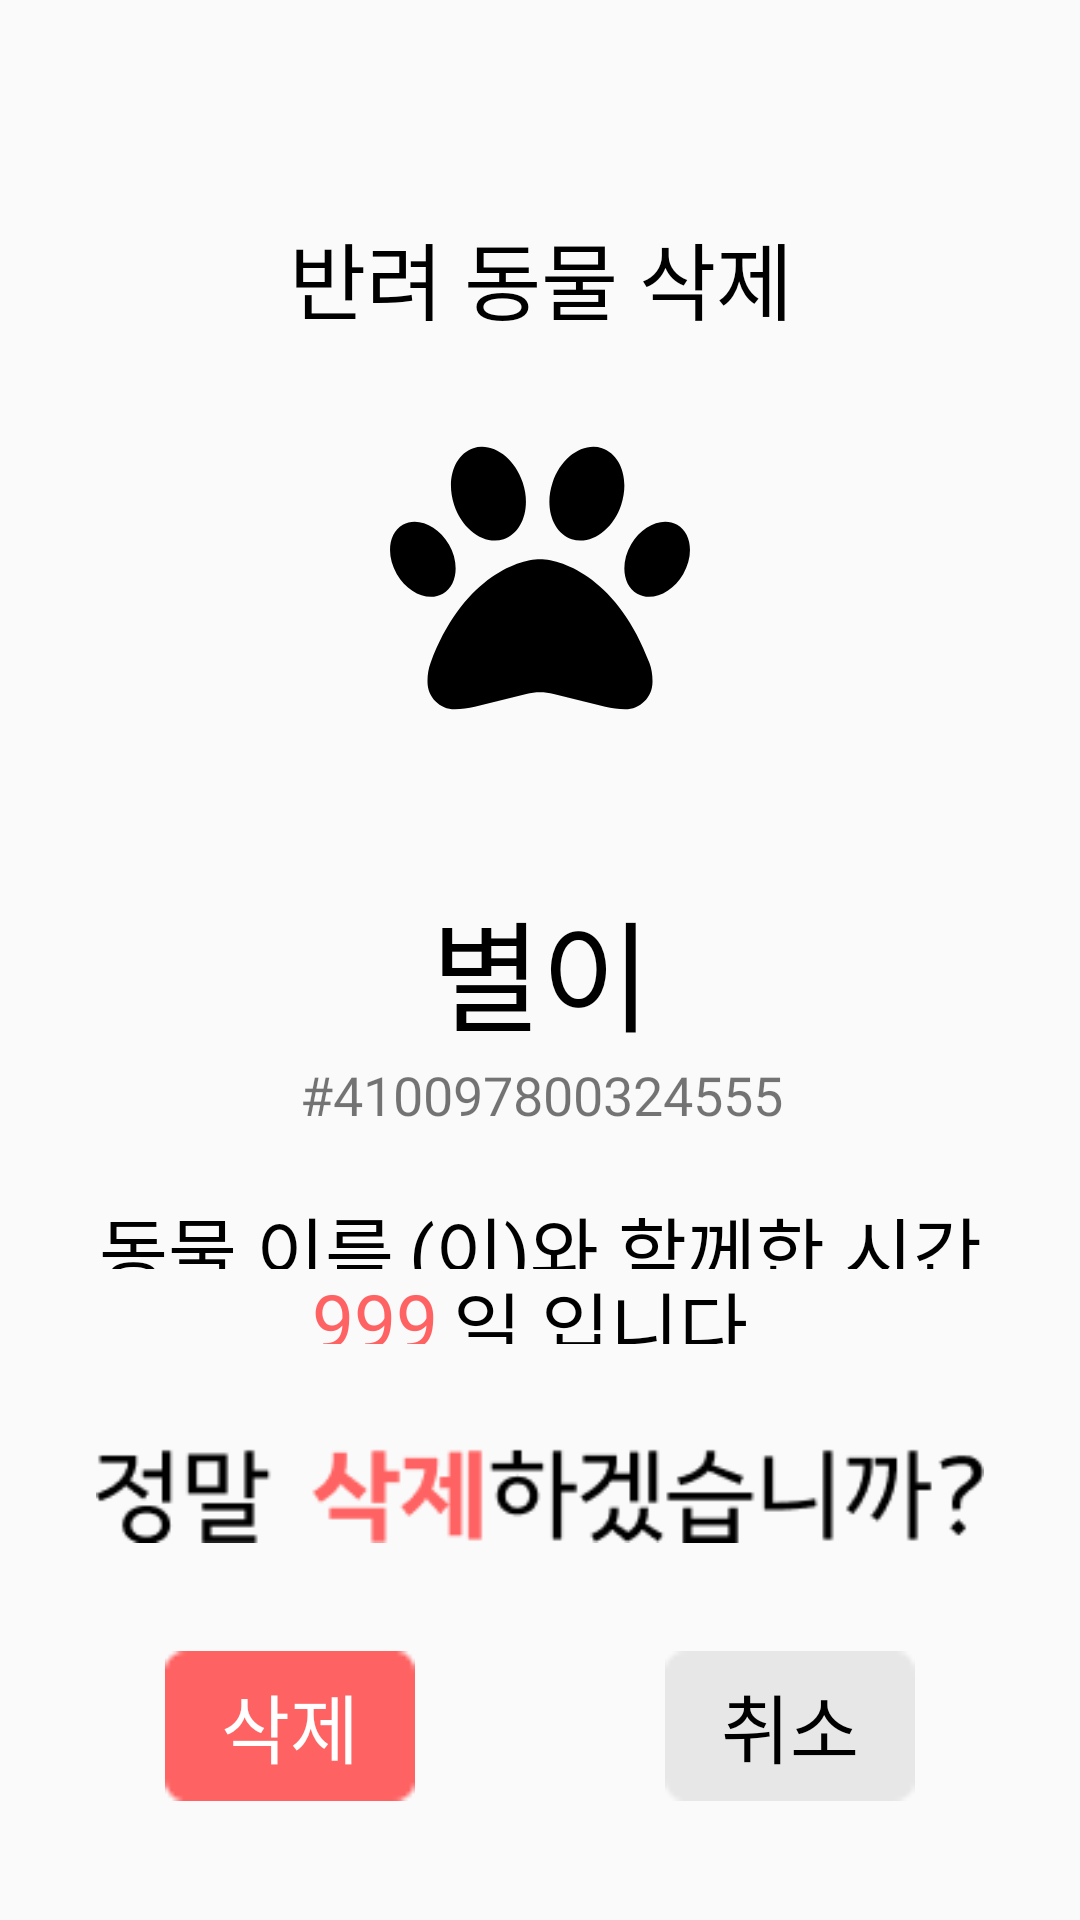

Here is an Android app screen rendered from its layout file. Give the layout XML and the strings, colors and styles it references.
<!-- AndroidManifest.xml: application theme Theme.ForPawChain -->
<!-- res/layout/dialog_withdrawal_animal.xml -->
<?xml version="1.0" encoding="utf-8"?>
<androidx.constraintlayout.widget.ConstraintLayout xmlns:android="http://schemas.android.com/apk/res/android"
    xmlns:app="http://schemas.android.com/apk/res-auto"
    xmlns:tools="http://schemas.android.com/tools"
    android:layout_width="410dp"
    android:layout_height="730dp"
    android:padding="32dp">

    <TextView
        android:id="@+id/imageView6"
        android:layout_width="300dp"
        android:layout_height="wrap_content"
        android:fontFamily="@font/kakao_regular"
        android:gravity="center"
        android:text="반려 동물 삭제"
        android:textColor="@color/black"
        android:textSize="28sp"
        app:layout_constraintBottom_toBottomOf="parent"
        app:layout_constraintEnd_toEndOf="parent"
        app:layout_constraintStart_toStartOf="parent"
        app:layout_constraintTop_toTopOf="parent"
        app:layout_constraintVertical_bias="0.075" />

    <ImageView
        android:id="@+id/imageView7"
        android:layout_width="100dp"
        android:layout_height="100dp"
        android:src="@drawable/icon_paw_solid"
        app:layout_constraintBottom_toBottomOf="parent"
        app:layout_constraintEnd_toEndOf="parent"
        app:layout_constraintStart_toStartOf="parent"
        app:layout_constraintTop_toBottomOf="@+id/imageView6"
        app:layout_constraintVertical_bias="0.075" />

    <LinearLayout
        android:id="@+id/imageView8"
        android:layout_width="300dp"
        android:layout_height="wrap_content"
        android:layout_marginTop="33dp"
        android:orientation="vertical"
        android:src="@drawable/logo_withdraw_delete_check"
        android:weightSum="0"
        app:layout_constraintBottom_toBottomOf="parent"
        app:layout_constraintEnd_toEndOf="parent"
        app:layout_constraintStart_toStartOf="parent"
        app:layout_constraintTop_toBottomOf="@+id/imageView7"
        app:layout_constraintVertical_bias="0.075">

        <TextView
            android:id="@+id/imageView100"
            android:layout_width="match_parent"
            android:layout_height="wrap_content"
            android:fontFamily="@font/kakao_regular"
            android:gravity="center"
            android:text="별이"
            android:textColor="@color/black"
            android:textSize="40sp"
            app:layout_constraintBottom_toBottomOf="parent"
            app:layout_constraintEnd_toEndOf="parent"
            app:layout_constraintStart_toStartOf="parent"
            app:layout_constraintTop_toTopOf="parent"
            app:layout_constraintVertical_bias="0.075" />

        <TextView
            android:id="@+id/imageView101"
            android:layout_width="match_parent"
            android:layout_height="wrap_content"
            android:fontFamily="@font/kakao_bold"
            android:gravity="center"
            android:text="#410097800324555"
            android:textSize="18sp"
            app:layout_constraintBottom_toBottomOf="parent"
            app:layout_constraintEnd_toEndOf="parent"
            app:layout_constraintStart_toStartOf="parent"
            app:layout_constraintTop_toTopOf="parent"
            app:layout_constraintVertical_bias="0.075" />
    </LinearLayout>

    <androidx.constraintlayout.widget.ConstraintLayout
        android:id="@+id/constraintLayout8"
        android:layout_width="wrap_content"
        android:layout_height="wrap_content"
        android:layout_marginTop="21dp"
        app:layout_constraintEnd_toEndOf="parent"
        app:layout_constraintStart_toStartOf="parent"
        app:layout_constraintTop_toBottomOf="@+id/imageView8"
        tools:ignore="MissingConstraints">

        <androidx.constraintlayout.widget.ConstraintLayout
            android:id="@+id/constraintLayout7"
            android:layout_width="match_parent"
            android:layout_height="25dp"
            app:layout_constraintEnd_toEndOf="parent"
            app:layout_constraintStart_toStartOf="parent"
            app:layout_constraintTop_toTopOf="parent"
            tools:ignore="MissingConstraints">

            <TextView
                android:id="@+id/textView25"
                android:layout_width="wrap_content"
                android:layout_height="wrap_content"
                android:fontFamily="@font/kakao_bold"
                android:text="동물 이름"
                android:textColor="@color/black"
                android:textSize="25sp"
                app:layout_constraintBottom_toBottomOf="parent"
                app:layout_constraintStart_toStartOf="parent"
                app:layout_constraintTop_toTopOf="parent"
                tools:ignore="MissingConstraints" />

            <TextView
                android:layout_width="wrap_content"
                android:layout_height="wrap_content"
                android:layout_marginStart="5dp"
                android:fontFamily="@font/kakao_regular"
                android:text="(이)와 함께한 시간"
                android:textColor="@color/black"
                android:textSize="25sp"
                app:layout_constraintBottom_toBottomOf="parent"
                app:layout_constraintStart_toEndOf="@+id/textView25"
                app:layout_constraintTop_toTopOf="parent"
                tools:ignore="MissingConstraints" />
        </androidx.constraintlayout.widget.ConstraintLayout>

        <androidx.constraintlayout.widget.ConstraintLayout
            android:layout_width="match_parent"
            android:layout_height="25dp"
            app:layout_constraintEnd_toEndOf="parent"
            app:layout_constraintStart_toStartOf="parent"
            app:layout_constraintTop_toBottomOf="@+id/constraintLayout7"
            tools:ignore="MissingConstraints">

            <TextView
                android:id="@+id/textView26"
                android:layout_width="wrap_content"
                android:layout_height="wrap_content"
                android:fontFamily="@font/kakao_bold"
                android:text="999"
                android:textColor="#FF6262"
                android:textSize="25sp"
                app:layout_constraintBottom_toBottomOf="parent"
                app:layout_constraintStart_toStartOf="parent"
                app:layout_constraintTop_toTopOf="parent"
                tools:ignore="MissingConstraints" />

            <TextView
                android:layout_width="wrap_content"
                android:layout_height="wrap_content"
                android:layout_marginStart="5dp"
                android:fontFamily="@font/kakao_regular"
                android:text="일 입니다."
                android:textColor="@color/black"
                android:textSize="25sp"
                app:layout_constraintBottom_toBottomOf="parent"
                app:layout_constraintStart_toEndOf="@+id/textView26"
                app:layout_constraintTop_toTopOf="parent"
                tools:ignore="MissingConstraints" />
        </androidx.constraintlayout.widget.ConstraintLayout>
    </androidx.constraintlayout.widget.ConstraintLayout>


    <ImageView
        android:id="@+id/imageView102"
        android:layout_width="match_parent"
        android:layout_height="100dp"
        android:src="@drawable/logo_withdrawal_animal_body"
        app:layout_constraintEnd_toEndOf="parent"
        app:layout_constraintStart_toStartOf="parent"
        app:layout_constraintTop_toBottomOf="@+id/constraintLayout8" />

    <LinearLayout
        android:layout_width="250dp"
        android:layout_height="50dp"
        android:orientation="horizontal"
        android:weightSum="3"
        app:layout_constraintBottom_toBottomOf="parent"
        app:layout_constraintEnd_toEndOf="parent"
        app:layout_constraintStart_toStartOf="parent"
        app:layout_constraintTop_toBottomOf="@+id/imageView102"
        app:layout_constraintVertical_bias="0.248">

        <Button
            android:id="@+id/deleteBtn"
            android:layout_width="0dp"
            android:layout_height="match_parent"
            android:layout_weight="1"
            android:background="@drawable/box_ok"
            android:fontFamily="@font/kakao_bold"
            android:text="삭제"
            android:textColor="@color/white"
            android:textSize="25sp" />

        <View
            android:layout_width="0dp"
            android:layout_height="0dp"
            android:layout_weight="1" />

        <Button
            android:id="@+id/cancelBtn"
            android:layout_width="0dp"
            android:layout_height="match_parent"
            android:layout_weight="1"
            android:background="@drawable/box_cancle"
            android:fontFamily="@font/kakao_bold"
            android:text="취소"
            android:textColor="@color/black"
            android:textSize="25sp" />
    </LinearLayout>
</androidx.constraintlayout.widget.ConstraintLayout>
<!-- resources referenced by this layout -->
<resources>
  <color name="black">#000000</color>
  <color name="white">#FFFFFFFF</color>
  <!-- drawable box_cancle: png bitmap (drawable, 297 bytes) -->
  <!-- drawable box_ok: png bitmap (drawable, 289 bytes) -->
  <!-- drawable icon_paw_solid (drawable) -->
  <vector xmlns:android="http://schemas.android.com/apk/res/android"
      android:width="512dp"
      android:height="512dp"
      android:viewportWidth="512"
      android:viewportHeight="512">
    <path
        android:fillColor="#FF000000"
        android:pathData="M226.5,92.9c14.3,42.9 -0.3,86.2 -32.6,96.8s-70.1,-15.6 -84.4,-58.5s0.3,-86.2 32.6,-96.8s70.1,15.6 84.4,58.5zM100.4,198.6c18.9,32.4 14.3,70.1 -10.2,84.1s-59.7,-0.9 -78.5,-33.3S-2.7,179.3 21.8,165.3s59.7,0.9 78.5,33.3zM69.2,401.2C121.6,259.9 214.7,224 256,224s134.4,35.9 186.8,177.2c3.6,9.7 5.2,20.1 5.2,30.5v1.6c0,25.8 -20.9,46.7 -46.7,46.7c-11.5,0 -22.9,-1.4 -34,-4.2l-88,-22c-15.3,-3.8 -31.3,-3.8 -46.6,0l-88,22c-11.1,2.8 -22.5,4.2 -34,4.2C84.9,480 64,459.1 64,433.3v-1.6c0,-10.4 1.6,-20.8 5.2,-30.5zM421.8,282.7c-24.5,-14 -29.1,-51.7 -10.2,-84.1s54,-47.3 78.5,-33.3s29.1,51.7 10.2,84.1s-54,47.3 -78.5,33.3zM310.1,189.7c-32.3,-10.6 -46.9,-53.9 -32.6,-96.8s52.1,-69.1 84.4,-58.5s46.9,53.9 32.6,96.8s-52.1,69.1 -84.4,58.5z"/>
  </vector>
  <!-- drawable logo_withdraw_delete_check: png bitmap (drawable, 3365 bytes) -->
  <!-- drawable logo_withdrawal_animal_body: png bitmap (drawable, 4060 bytes) -->
  <style name="Theme.ForPawChain" parent="Theme.AppCompat.Light.NoActionBar">
          
  
  
  
  
  
  
  
          
  
          
  
          <item name="windowActionBar">false</item>
          <item name="windowNoTitle">true</item>
          <item name="android:actionBarSize">0dp</item>
  
      </style>
</resources>
